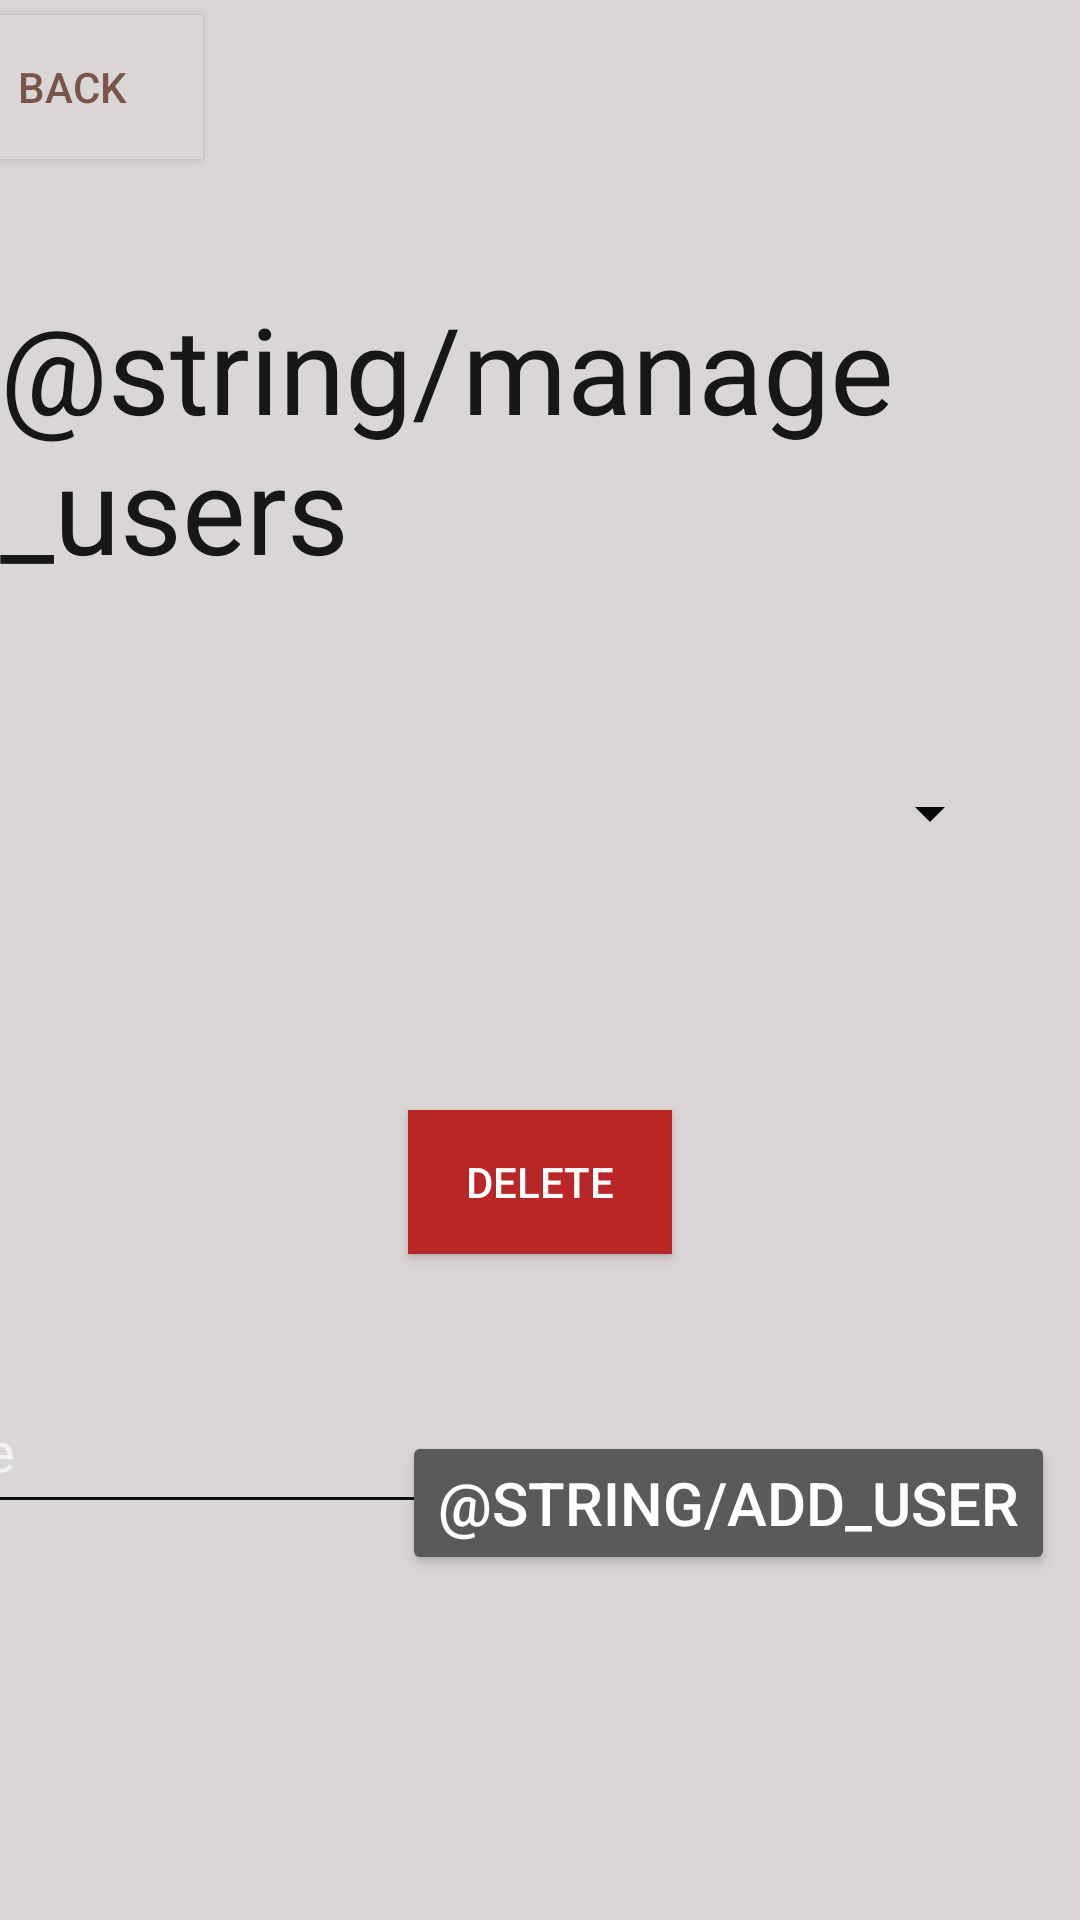

Write the Android layout XML for this screen, with the resource values it uses.
<!-- AndroidManifest.xml: application theme Theme.AppCompat.NoActionBar -->
<!-- res/layout/activity_user.xml -->
<?xml version="1.0" encoding="utf-8"?>
<androidx.constraintlayout.widget.ConstraintLayout
    xmlns:android="http://schemas.android.com/apk/res/android"
    xmlns:app="http://schemas.android.com/apk/res-auto"
    xmlns:tools="http://schemas.android.com/tools"
    android:layout_width="match_parent"
    android:layout_height="match_parent"
    android:background="#DAD6D6">

    <TextView
        android:id="@+id/textView"
        android:layout_width="wrap_content"
        android:layout_height="wrap_content"
        android:layout_marginTop="43dp"
        android:text="@string/manage_users"
        android:textColor="#171717"
        android:textSize="40sp"
        app:layout_constraintEnd_toEndOf="parent"
        app:layout_constraintHorizontal_bias="0.496"
        app:layout_constraintStart_toStartOf="parent"
        app:layout_constraintTop_toBottomOf="@+id/buttonBack"
        tools:ignore="MissingConstraints" />

    <Button
        android:id="@+id/buttonUser"
        android:layout_width="wrap_content"
        android:layout_height="wrap_content"
        android:text="@string/add_user"
        android:textSize="20sp"
        app:layout_constraintBottom_toBottomOf="parent"
        app:layout_constraintEnd_toEndOf="parent"
        app:layout_constraintHorizontal_bias="0.942"
        app:layout_constraintStart_toStartOf="parent"
        app:layout_constraintTop_toTopOf="parent"
        app:layout_constraintVertical_bias="0.806" />

    <Button
        android:id="@+id/buttonBack"
        android:layout_width="wrap_content"
        android:layout_height="wrap_content"
        android:layout_marginStart="5dp"
        android:layout_marginTop="5dp"
        android:layout_marginEnd="318dp"
        android:background="#DAD6D6"
        android:text="Back"
        android:textColor="#795548"
        app:layout_constraintEnd_toEndOf="parent"
        app:layout_constraintStart_toStartOf="parent"
        app:layout_constraintTop_toTopOf="parent" />

    <EditText
        android:id="@+id/editUserName"
        android:layout_width="235dp"
        android:layout_height="52dp"
        android:layout_marginStart="16dp"
        android:layout_marginEnd="10dp"
        android:layout_marginBottom="132dp"
        android:backgroundTint="#0E0E0E"
        android:ems="10"
        android:hint="Name"
        android:inputType="textPersonName"
        android:textColor="@android:color/black"
        app:layout_constraintBottom_toBottomOf="parent"
        app:layout_constraintEnd_toStartOf="@+id/buttonUser"
        app:layout_constraintStart_toStartOf="parent" />

    <Spinner
        android:id="@+id/spinnerUser"
        android:layout_width="308dp"
        android:layout_height="54dp"
        android:layout_marginTop="48dp"
        android:backgroundTint="#070707"
        android:contentDescription="@string/add_user"
        android:scrollbarSize="20dp"
        android:textAlignment="center"
        android:textColor="@android:color/holo_red_light"
        android:textSize="30sp"
        app:layout_constraintEnd_toEndOf="parent"
        app:layout_constraintStart_toStartOf="parent"
        app:layout_constraintTop_toBottomOf="@+id/textView" />

    <Button
        android:id="@+id/buttonDelete"
        android:layout_width="wrap_content"
        android:layout_height="wrap_content"
        android:layout_marginTop="72dp"
        android:background="#BA2525"
        android:text="Delete"
        app:layout_constraintEnd_toEndOf="parent"
        app:layout_constraintStart_toStartOf="parent"
        app:layout_constraintTop_toBottomOf="@+id/spinnerUser"  />


</androidx.constraintlayout.widget.ConstraintLayout>
<!-- resources referenced by this layout -->
<resources>

</resources>
